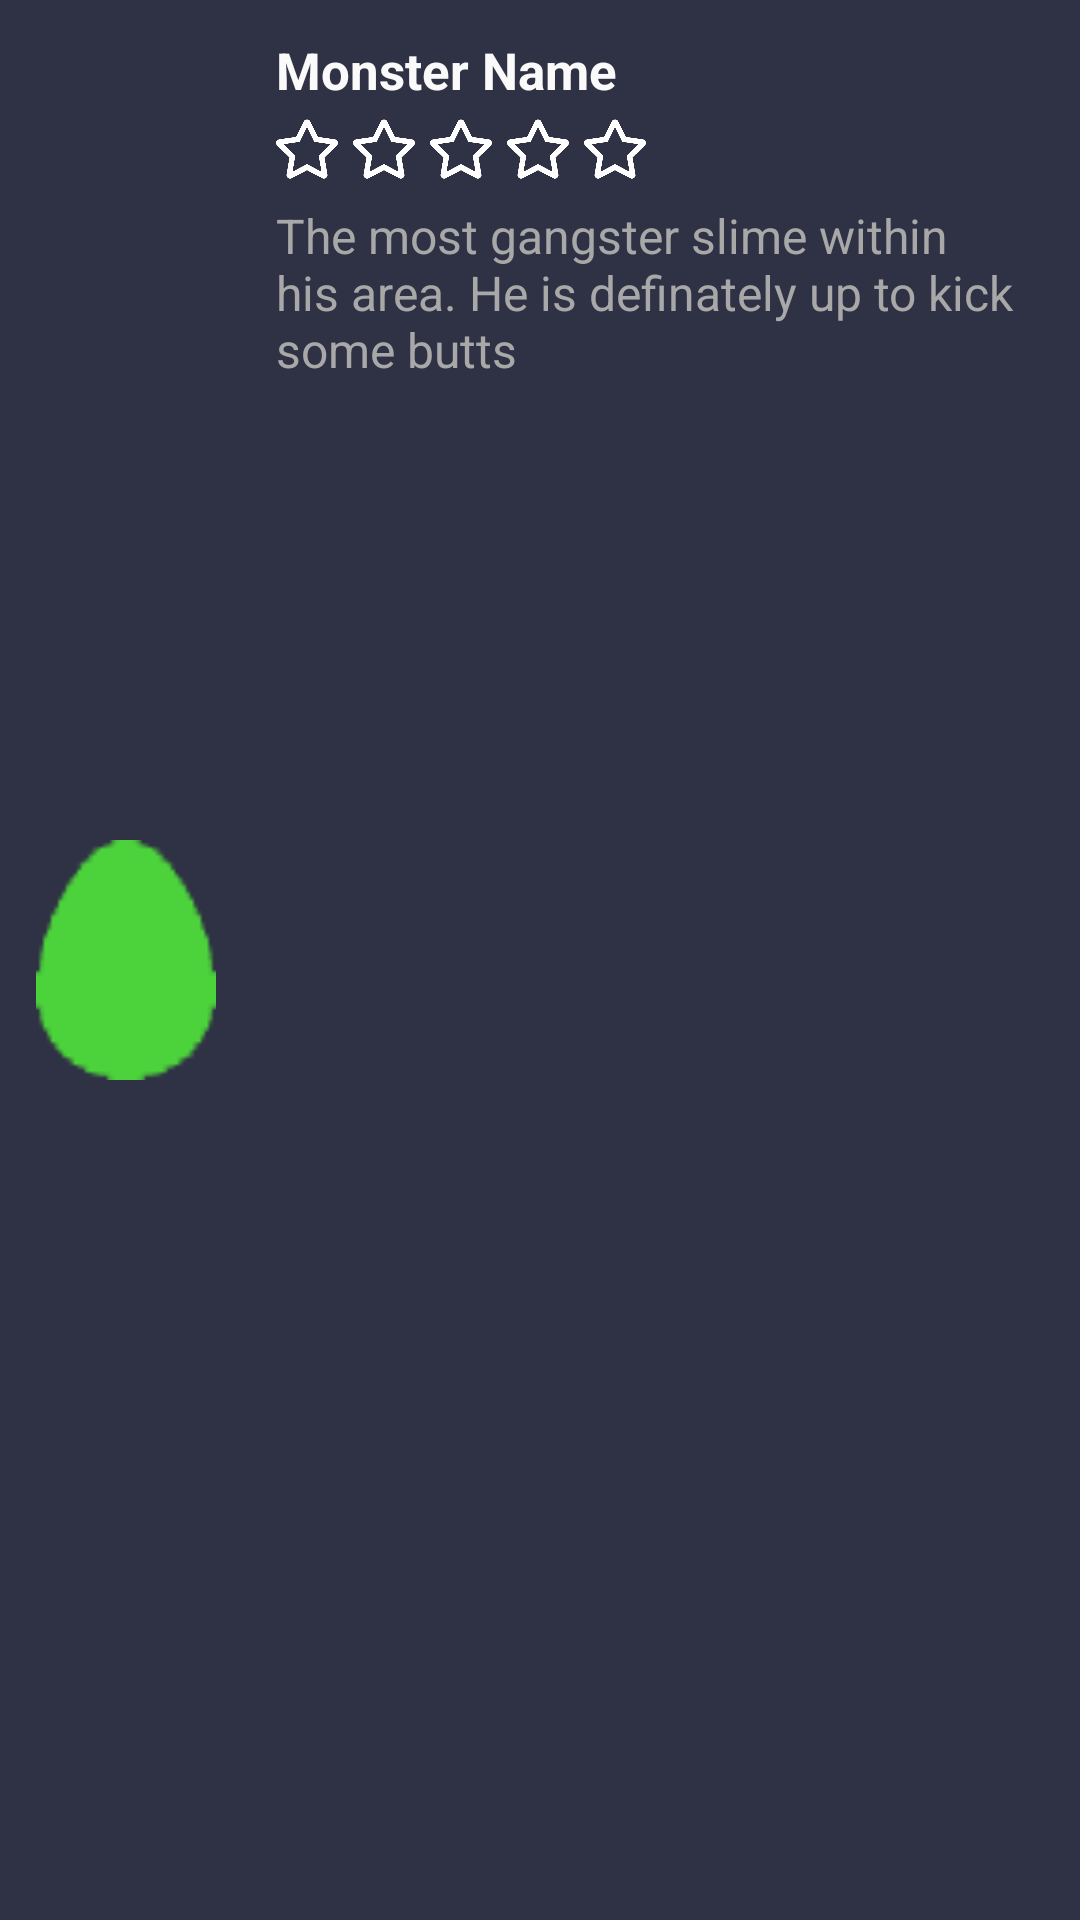

This screen was rendered from an Android layout file. Write that file and the resources it references.
<!-- AndroidManifest.xml: application theme AppTheme -->
<!-- res/layout/recyclerview_item_monsters_list.xml -->
<?xml version="1.0" encoding="utf-8"?>
<LinearLayout
    xmlns:android="http://schemas.android.com/apk/res/android" android:layout_width="match_parent"
    android:orientation="horizontal"
    android:padding="12dp"
    android:elevation="5dp"
    android:background="@color/background"
    android:id="@+id/linearLayoutMonstie"
    android:layout_marginTop="10dp"
    android:layout_height="wrap_content">


        <ImageView
            android:id="@+id/imgMostie"
            android:adjustViewBounds="true"
            android:scaleType="fitCenter"
            android:layout_width="60dp"
            android:layout_height="match_parent"
            android:src="@drawable/egg"/>

        <LinearLayout
            android:layout_marginStart="20dp"
            android:layout_width="wrap_content"
            android:layout_height="wrap_content"

            android:orientation="vertical">

            <TextView
                android:id="@+id/textViewMonstieName"
                android:textSize="17sp"
                android:textColor="#fafafa"
                android:layout_width="wrap_content"
                android:layout_height="wrap_content"
                android:textStyle="bold"
                android:text="Monster Name"/>

            <LinearLayout
                android:layout_marginTop="5dp"
                android:layout_width="wrap_content"
                android:layout_height="wrap_content"
                android:orientation="horizontal">
                <ImageView
                    android:id="@+id/imgStar1"
                    android:layout_width="wrap_content"
                    android:layout_height="20dp"
                    android:adjustViewBounds="true"
                    android:src="@drawable/star_outline"/>

                <ImageView
                    android:layout_marginLeft="5dp"
                    android:id="@+id/imgStar2"
                    android:layout_width="wrap_content"
                    android:layout_height="20dp"
                    android:adjustViewBounds="true"
                    android:src="@drawable/star_outline"/>

                <ImageView
                    android:layout_marginLeft="5dp"
                    android:id="@+id/imgStar3"
                    android:layout_width="wrap_content"
                    android:layout_height="20dp"
                    android:adjustViewBounds="true"
                    android:src="@drawable/star_outline"/>

                <ImageView
                    android:layout_marginLeft="5dp"
                    android:id="@+id/imgStar4"
                    android:layout_width="wrap_content"
                    android:layout_height="20dp"
                    android:adjustViewBounds="true"
                    android:src="@drawable/star_outline"/>

                <ImageView
                    android:layout_marginLeft="5dp"
                    android:id="@+id/imgStar5"
                    android:layout_width="wrap_content"
                    android:layout_height="20dp"
                    android:adjustViewBounds="true"
                    android:src="@drawable/star_outline"/>
            </LinearLayout>
            <TextView
                android:textColor="#A8A8A8"
                android:id="@+id/textViewMonstieDescription"
                android:layout_marginTop="8dp"
                android:textSize="16sp"
                android:layout_width="wrap_content"
                android:layout_height="wrap_content"
                android:text="The most gangster slime within his area. He is definately up to kick some butts"/>

        </LinearLayout>
</LinearLayout>
<!-- resources referenced by this layout -->
<resources>
  <color name="background">#2F3144</color>
  <!-- drawable egg: png bitmap (drawable, 839 bytes) -->
  <!-- drawable star_outline: png bitmap (drawable, 12385 bytes) -->
  <style name="AppTheme" parent="Theme.AppCompat.Light">
          
          <item name="colorPrimary">@color/colorPrimary</item>
          <item name="colorPrimaryDark">#4CAF50</item>
          <item name="colorAccent">@color/colorAccent</item>
          <item name="buttonStyle">@style/MyButton</item>
      </style>
  <color name="colorPrimary">#8BC34A</color>
  <color name="colorAccent">#FFA000</color>
  <style name="MyButton" parent="Widget.AppCompat.Button">
          <item name="android:textAllCaps">false</item>
      </style>
</resources>
